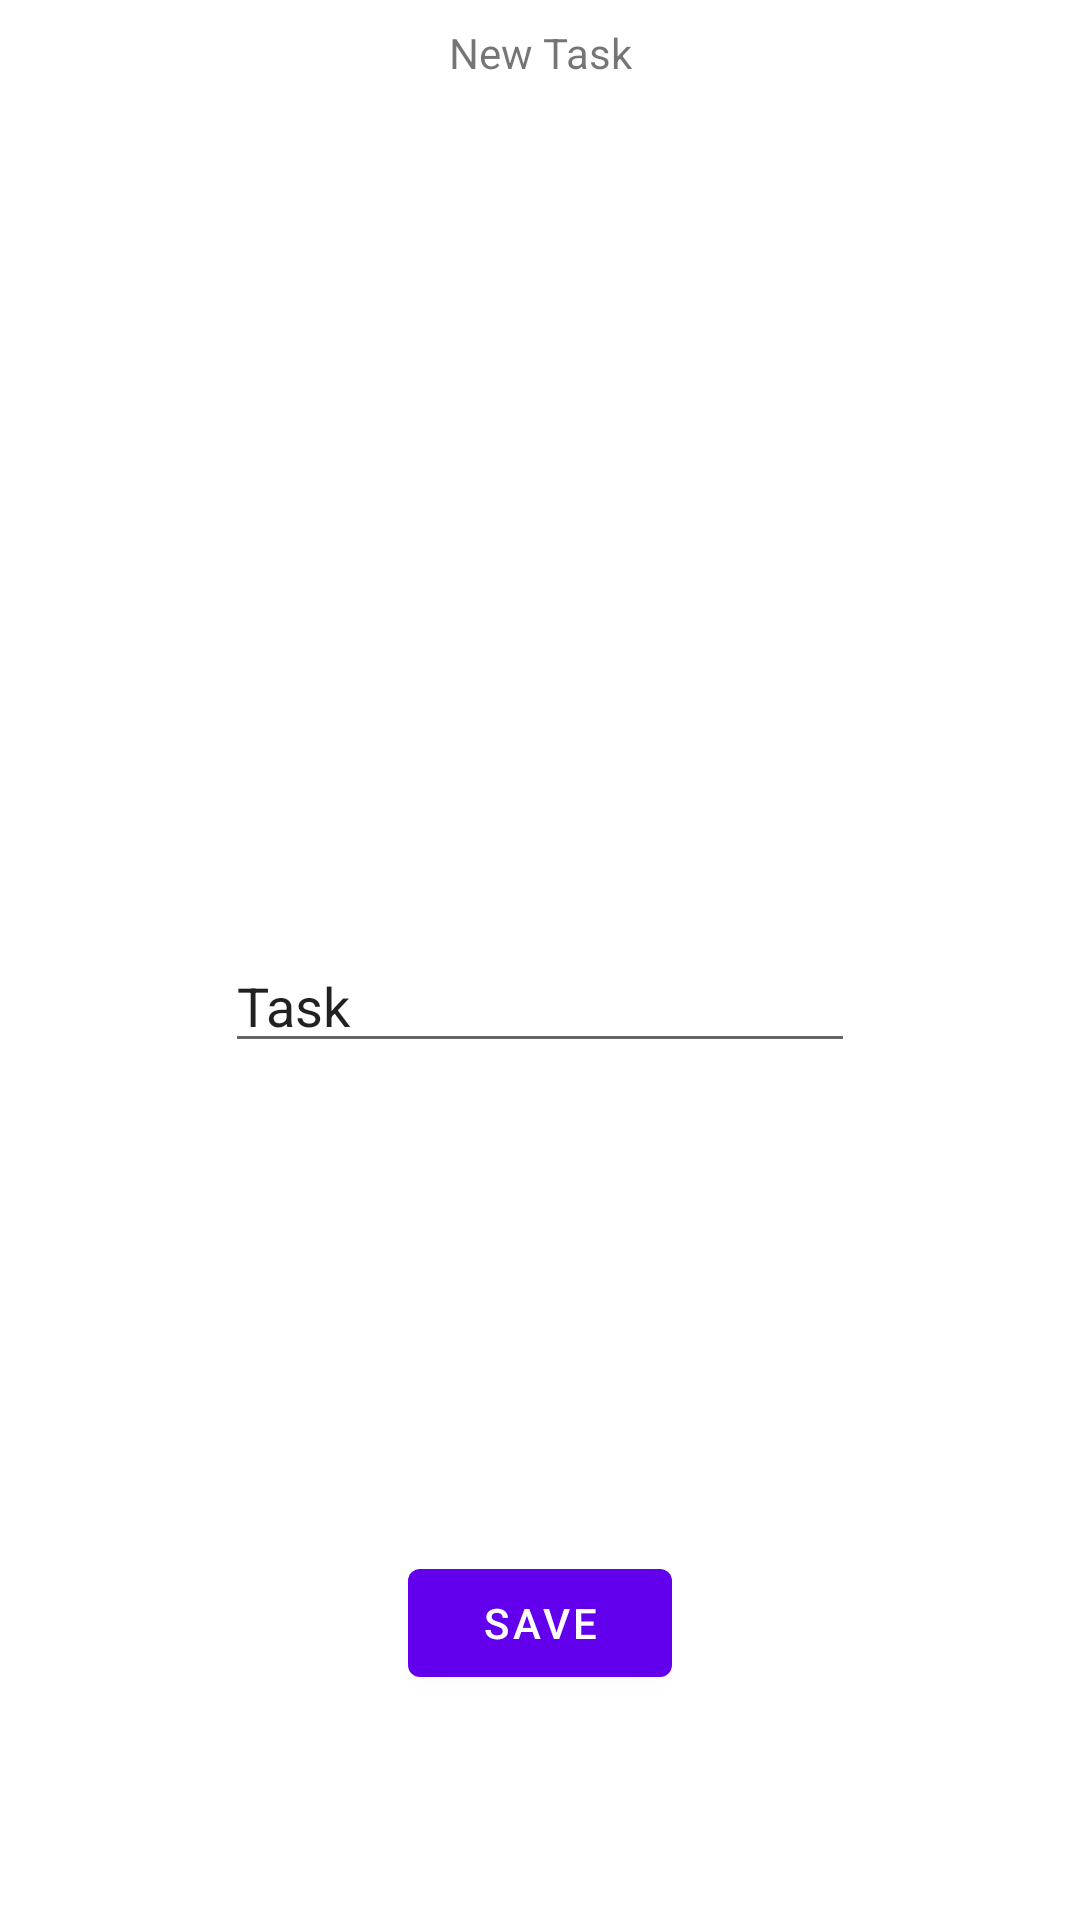

Layout XML and referenced resources for this Android screen:
<!-- AndroidManifest.xml: application theme Theme.TpFinalJava -->
<!-- res/layout/fragment_dashboard.xml -->
<?xml version="1.0" encoding="utf-8"?>
<androidx.constraintlayout.widget.ConstraintLayout xmlns:android="http://schemas.android.com/apk/res/android"
    xmlns:app="http://schemas.android.com/apk/res-auto"
    xmlns:tools="http://schemas.android.com/tools"
    android:layout_width="match_parent"
    android:layout_height="match_parent"
    tools:context=".ui.dashboard.DashboardFragment">

    <TextView
        android:id="@+id/newTask"
        android:layout_width="wrap_content"
        android:layout_height="wrap_content"
        android:layout_marginTop="8dp"
        android:text="New Task"
        app:layout_constraintEnd_toEndOf="parent"
        app:layout_constraintStart_toStartOf="parent"
        app:layout_constraintTop_toTopOf="parent" />

    <EditText
        android:id="@+id/editTask"
        android:layout_width="wrap_content"
        android:layout_height="wrap_content"
        android:ems="10"
        android:inputType="textPersonName"
        android:text="Task"
        app:layout_constraintBottom_toBottomOf="parent"
        app:layout_constraintEnd_toEndOf="parent"
        app:layout_constraintStart_toStartOf="parent"
        app:layout_constraintTop_toBottomOf="@+id/newTask" />

    <Button
        android:id="@+id/saveButton"
        android:layout_width="wrap_content"
        android:layout_height="wrap_content"
        android:layout_marginBottom="75dp"
        android:text="Save"
        app:layout_constraintBottom_toBottomOf="parent"
        app:layout_constraintEnd_toEndOf="parent"
        app:layout_constraintStart_toStartOf="parent" />
</androidx.constraintlayout.widget.ConstraintLayout>
<!-- resources referenced by this layout -->
<resources>
  <style name="Theme.TpFinalJava" parent="Theme.MaterialComponents.DayNight.DarkActionBar">
          
          <item name="colorPrimary">@color/purple_500</item>
          <item name="colorPrimaryVariant">@color/purple_700</item>
          <item name="colorOnPrimary">@color/white</item>
          
          <item name="colorSecondary">@color/teal_200</item>
          <item name="colorSecondaryVariant">@color/teal_700</item>
          <item name="colorOnSecondary">@color/black</item>
          
          <item name="android:statusBarColor" tools:targetApi="l">?attr/colorPrimaryVariant</item>
          
      </style>
  <!-- not gathered from this repository: default colours our renderer supplied (Android Studio template values) -->
  <color name="purple_500">#FF6200EE</color>
  <color name="purple_700">#FF3700B3</color>
  <color name="teal_200">#FF03DAC5</color>
  <color name="teal_700">#FF018786</color>
  <color name="black">#FF000000</color>
  <color name="white">#FFFFFFFF</color>
</resources>
